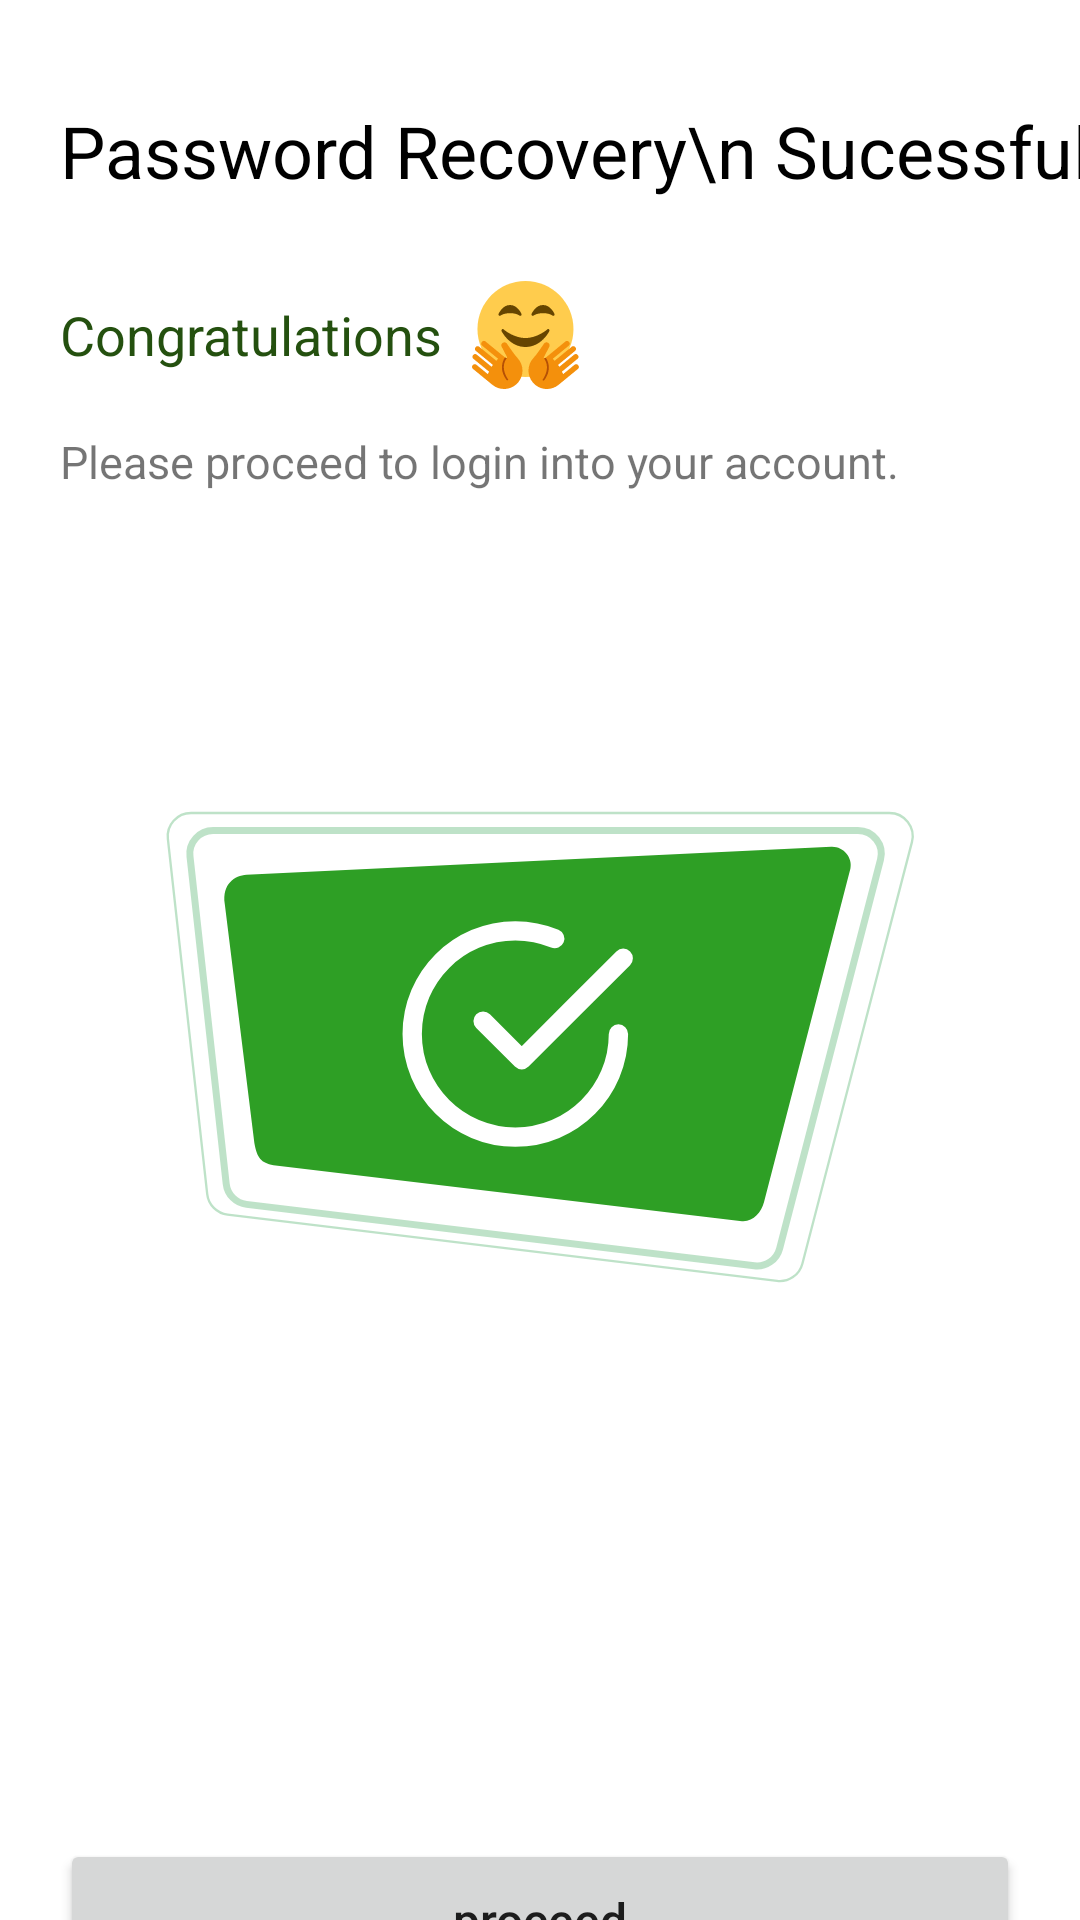

Android layout source for this screen:
<!-- AndroidManifest.xml: application theme Theme.MapDrawerActivityPractice -->
<!-- res/layout/password_recovery_successful_layout.xml -->
<?xml version="1.0" encoding="utf-8"?>
<androidx.constraintlayout.widget.ConstraintLayout xmlns:android="http://schemas.android.com/apk/res/android"
    xmlns:app="http://schemas.android.com/apk/res-auto"
    xmlns:tools="http://schemas.android.com/tools"
    android:layout_width="match_parent"
    android:layout_height="match_parent">

    <TextView
        android:id="@+id/textView9"
        android:layout_width="wrap_content"
        android:layout_height="wrap_content"
        android:layout_marginStart="20dp"
        android:layout_marginTop="34dp"
        android:text="Password Recovery\n Sucessful"
        android:textColor="@color/black"
        android:textSize="24sp"
        app:layout_constraintStart_toStartOf="parent"
        app:layout_constraintTop_toTopOf="parent" />

    <TextView
        android:id="@+id/textView10"
        android:layout_width="wrap_content"
        android:layout_height="wrap_content"
        android:layout_marginTop="33dp"
        android:text="Congratulations"
        android:textColor="#24500F"
        android:textSize="18sp"
        app:layout_constraintStart_toStartOf="@+id/textView9"
        app:layout_constraintTop_toBottomOf="@+id/textView9" />

    <ImageView
        android:layout_width="wrap_content"
        android:layout_height="wrap_content"
        android:src="@drawable/ic_emoji"
        android:layout_marginStart="10dp"
        app:layout_constraintBottom_toBottomOf="@+id/textView10"
        app:layout_constraintStart_toEndOf="@+id/textView10"
        app:layout_constraintTop_toTopOf="@+id/textView10" />

    <TextView
        android:id="@+id/textView11"
        android:layout_width="wrap_content"
        android:layout_height="wrap_content"
        android:layout_marginTop="20dp"
        android:text="Please proceed to login into your account."
        android:textSize="15sp"
        app:layout_constraintStart_toStartOf="@+id/textView10"
        app:layout_constraintTop_toBottomOf="@+id/textView10" />

    <ImageView
        android:id="@+id/imageView3"
        android:layout_width="wrap_content"
        android:layout_height="wrap_content"
        android:layout_marginTop="100dp"
        android:src="@drawable/ic_successfull"
        app:layout_constraintEnd_toEndOf="parent"
        app:layout_constraintStart_toStartOf="parent"
        app:layout_constraintTop_toBottomOf="@+id/textView11" />

    <Button
        android:layout_width="0dp"
        android:layout_height="54dp"
        android:layout_marginTop="171dp"
        android:text="proceed"
        android:textAllCaps="false"
        android:textSize="16sp"
        app:backgroundTint="@null"
        android:layout_marginEnd="20dp"
        android:layout_marginStart="20dp"
        app:layout_constraintEnd_toEndOf="parent"
        app:layout_constraintStart_toStartOf="parent"
        app:layout_constraintTop_toBottomOf="@+id/imageView3" />



</androidx.constraintlayout.widget.ConstraintLayout>
<!-- resources referenced by this layout -->
<resources>
  <!-- drawable ic_emoji: vector/xml drawable (drawable, 4400 chars, omitted) -->
  <!-- drawable ic_successfull: vector/xml drawable (drawable, 2001 chars, omitted) -->
  <style name="Theme.MapDrawerActivityPractice" parent="Theme.MaterialComponents.DayNight.DarkActionBar">
          
          <item name="colorPrimary">@color/purple_500</item>
          <item name="colorPrimaryVariant">@color/purple_700</item>
          <item name="colorOnPrimary">@color/white</item>
          
          <item name="colorSecondary">@color/teal_200</item>
          <item name="colorSecondaryVariant">@color/teal_700</item>
          <item name="colorOnSecondary">@color/black</item>
          
          <item name="android:statusBarColor" tools:targetApi="l">?attr/colorPrimaryVariant</item>
          
      </style>
  <!-- not gathered from this repository: default colours our renderer supplied (Android Studio template values) -->
  <color name="purple_500">#FF6200EE</color>
  <color name="purple_700">#FF3700B3</color>
  <color name="teal_200">#FF03DAC5</color>
  <color name="teal_700">#FF018786</color>
  <color name="black">#FF000000</color>
  <color name="white">#FFFFFFFF</color>
</resources>
